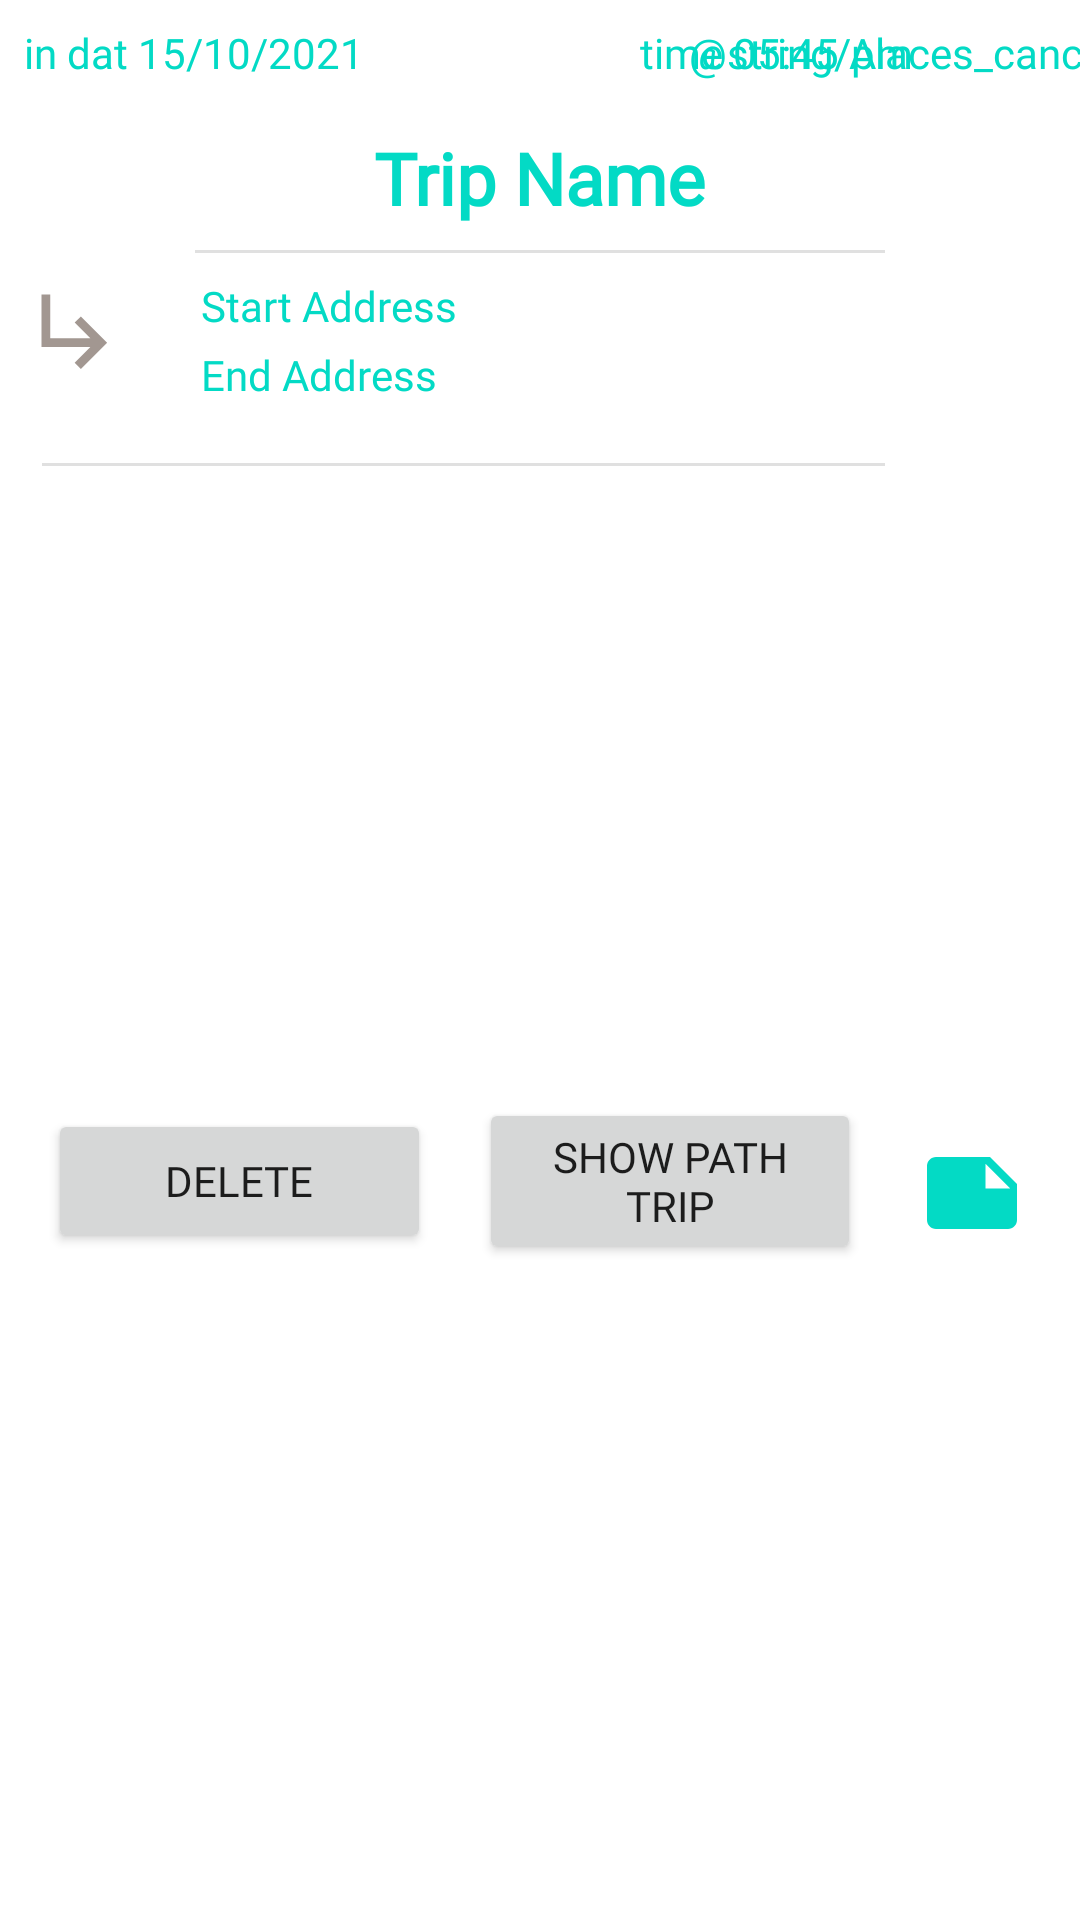

Produce the Android XML layout that renders to this screen, including the resource entries it uses.
<!-- AndroidManifest.xml: application theme Theme.TripMe -->
<!-- res/layout/history_view.xml -->
<?xml version="1.0" encoding="utf-8"?>
<androidx.constraintlayout.widget.ConstraintLayout xmlns:android="http://schemas.android.com/apk/res/android"
    xmlns:app="http://schemas.android.com/apk/res-auto"
    xmlns:tools="http://schemas.android.com/tools"
    android:layout_width="match_parent"
    android:layout_height="wrap_content">

    <TextView
        android:id="@+id/txt_view_day_h"
        android:layout_width="wrap_content"
        android:layout_height="wrap_content"
        android:layout_marginStart="8dp"
        android:layout_marginTop="8dp"
        android:layout_marginEnd="25dp"
        android:fontFamily="@font/aladin"
        android:text="in dat 15/10/2021"
        android:textColor="#ff03dac5"
        app:layout_constraintEnd_toStartOf="@+id/txt_view_clock_h"
        app:layout_constraintStart_toStartOf="parent"
        app:layout_constraintTop_toTopOf="parent" />

    <TextView
        android:id="@+id/txt_address_start_h"
        android:layout_width="wrap_content"
        android:layout_height="wrap_content"
        android:layout_marginStart="24dp"
        android:layout_marginTop="8dp"
        android:fontFamily="@font/aladin"
        android:text="Start Address"
        android:textColor="#ff03dac5"
        app:layout_constraintStart_toEndOf="@+id/imageView2"
        app:layout_constraintTop_toBottomOf="@+id/divider3" />

    <TextView
        android:id="@+id/txt_address_end_h"
        android:layout_width="wrap_content"
        android:layout_height="wrap_content"
        android:layout_marginStart="24dp"
        android:layout_marginTop="4dp"
        android:fontFamily="@font/aladin"
        android:text="End Address"
        android:textColor="#ff03dac5"
        app:layout_constraintStart_toEndOf="@+id/imageView2"
        app:layout_constraintTop_toBottomOf="@+id/txt_address_start_h" />

    <TextView
        android:id="@+id/txt_view_TripName_h"
        android:layout_width="wrap_content"
        android:layout_height="wrap_content"
        android:layout_marginTop="16dp"
        android:layout_marginBottom="18dp"
        android:fontFamily="@font/aladin"
        android:text="Trip Name"
        android:textColor="#ff03dac5"
        android:textSize="24sp"
        android:textStyle="bold"
        app:layout_constraintBottom_toTopOf="@+id/divider3"
        app:layout_constraintEnd_toEndOf="parent"
        app:layout_constraintStart_toStartOf="parent"
        app:layout_constraintTop_toBottomOf="@+id/txt_view_clock_h" />

    <TextView
        android:id="@+id/txt_view_clock_h"
        android:layout_width="wrap_content"
        android:layout_height="wrap_content"
        android:layout_marginStart="92dp"
        android:layout_marginTop="8dp"
        android:fontFamily="@font/aladin"
        android:text="time 05:45 Am"
        android:textColor="#ff03dac5"
        app:layout_constraintStart_toEndOf="@+id/txt_view_day_h"
        app:layout_constraintTop_toTopOf="parent" />

    <TextView
        android:id="@+id/txt_view_state_h"
        android:layout_width="wrap_content"
        android:layout_height="wrap_content"
        android:layout_marginTop="8dp"
        android:fontFamily="@font/aladin"
        android:text="@string/places_cancel"
        android:textColor="#ff03dac5"
        app:layout_constraintEnd_toEndOf="parent"
        app:layout_constraintHorizontal_bias="0.865"
        app:layout_constraintStart_toEndOf="@+id/txt_view_clock_h"
        app:layout_constraintTop_toTopOf="parent" />

    <View
        android:id="@+id/divider3"
        android:layout_width="0dp"
        android:layout_height="1dp"
        android:layout_marginStart="65dp"
        android:layout_marginTop="8dp"
        android:layout_marginEnd="65dp"
        android:background="?android:attr/listDivider"
        app:layout_constraintEnd_toEndOf="parent"
        app:layout_constraintStart_toStartOf="parent"
        app:layout_constraintTop_toBottomOf="@+id/txt_view_TripName_h" />

    <View
        android:id="@+id/divider4"
        android:layout_width="281dp"
        android:layout_height="1dp"
        android:layout_marginStart="65dp"
        android:layout_marginTop="20dp"
        android:layout_marginEnd="65dp"
        android:background="?android:attr/listDivider"
        app:layout_constraintEnd_toEndOf="parent"
        app:layout_constraintHorizontal_bias="1.0"
        app:layout_constraintStart_toStartOf="parent"
        app:layout_constraintTop_toBottomOf="@+id/txt_address_end_h" />

    <ImageView
        android:id="@+id/imageView2"
        android:layout_width="wrap_content"
        android:layout_height="wrap_content"
        android:layout_marginStart="8dp"
        android:layout_marginTop="8dp"
        app:layout_constraintStart_toStartOf="parent"
        app:layout_constraintTop_toBottomOf="@+id/divider3"
        app:srcCompat="@drawable/ic_baseline_subdirectory_arrow_right_24" />

    <Button
        android:id="@+id/btn_deleted"
        android:layout_width="0dp"
        android:layout_height="wrap_content"
        android:layout_marginStart="16dp"
        android:layout_marginBottom="8dp"
        android:fontFamily="@font/aladin"
        android:text="@string/deleted"
        app:layout_constraintBottom_toBottomOf="parent"
        app:layout_constraintEnd_toStartOf="@+id/btn_map_show"
        app:layout_constraintHorizontal_bias="1.0"
        app:layout_constraintStart_toStartOf="parent"
        app:layout_constraintTop_toBottomOf="@+id/divider4" />

    <ImageView
        android:id="@+id/notes_page_h"
        android:layout_width="40dp"
        android:layout_height="36dp"
        android:layout_marginStart="1dp"
        android:layout_marginTop="16dp"
        android:layout_marginEnd="16dp"
        android:layout_marginBottom="16dp"
        app:layout_constraintBottom_toBottomOf="parent"
        app:layout_constraintEnd_toEndOf="parent"
        app:layout_constraintStart_toEndOf="@+id/btn_map_show"
        app:layout_constraintTop_toBottomOf="@+id/divider4"
        app:srcCompat="@drawable/ic_baseline_note_24" />

    <Button
        android:id="@+id/btn_map_show"
        android:layout_width="0dp"
        android:layout_height="wrap_content"
        android:layout_marginStart="16dp"
        android:layout_marginEnd="16dp"
        android:layout_marginBottom="8dp"
        android:fontFamily="@font/aladin"
        android:text="@string/parth_trip"
        app:layout_constraintBottom_toBottomOf="parent"
        app:layout_constraintEnd_toStartOf="@+id/notes_page_h"
        app:layout_constraintStart_toEndOf="@+id/btn_deleted"
        app:layout_constraintTop_toBottomOf="@+id/divider4" />

</androidx.constraintlayout.widget.ConstraintLayout>
<!-- resources referenced by this layout -->
<resources>
  <!-- drawable ic_baseline_note_24 (drawable) -->
  <vector android:height="24dp" android:tint="#03DAC5"
      android:viewportHeight="24" android:viewportWidth="24"
      android:width="24dp" xmlns:android="http://schemas.android.com/apk/res/android">
      <path android:fillColor="@android:color/white" android:pathData="M22,10l-6,-6L4,4c-1.1,0 -2,0.9 -2,2v12.01c0,1.1 0.9,1.99 2,1.99l16,-0.01c1.1,0 2,-0.89 2,-1.99v-8zM15,5.5l5.5,5.5L15,11L15,5.5z"/>
  </vector>
  <!-- drawable ic_baseline_subdirectory_arrow_right_24 (drawable-v24) -->
  <vector android:height="35dp" android:tint="#A29791"
      android:viewportHeight="24" android:viewportWidth="24"
      android:width="35dp" xmlns:android="http://schemas.android.com/apk/res/android">
      <path android:fillColor="@android:color/white" android:pathData="M19,15l-6,6 -1.42,-1.42L15.17,16H4V4h2v10h9.17l-3.59,-3.58L13,9l6,6z"/>
  </vector>
  <string name="deleted">Delete</string>
  <string name="parth_trip">Show Path Trip</string>
  <style name="Theme.TripMe" parent="Theme.MaterialComponents.DayNight.DarkActionBar">
          
          <item name="colorPrimary">@color/teal_200</item>
          <item name="colorPrimaryVariant">@color/teal_200</item>
          <item name="colorOnPrimary">@color/white</item>
          
          <item name="colorSecondary">@color/teal_200</item>
          <item name="colorSecondaryVariant">@color/teal_200</item>
          <item name="colorOnSecondary">@color/black</item>
          
          <item name="android:statusBarColor" tools:targetApi="l">?attr/colorPrimaryVariant</item>
          
      </style>
  <color name="teal_200">#FF03DAC5</color>
  <color name="white">#FFFFFFFF</color>
  <color name="black">#FF000000</color>
</resources>
